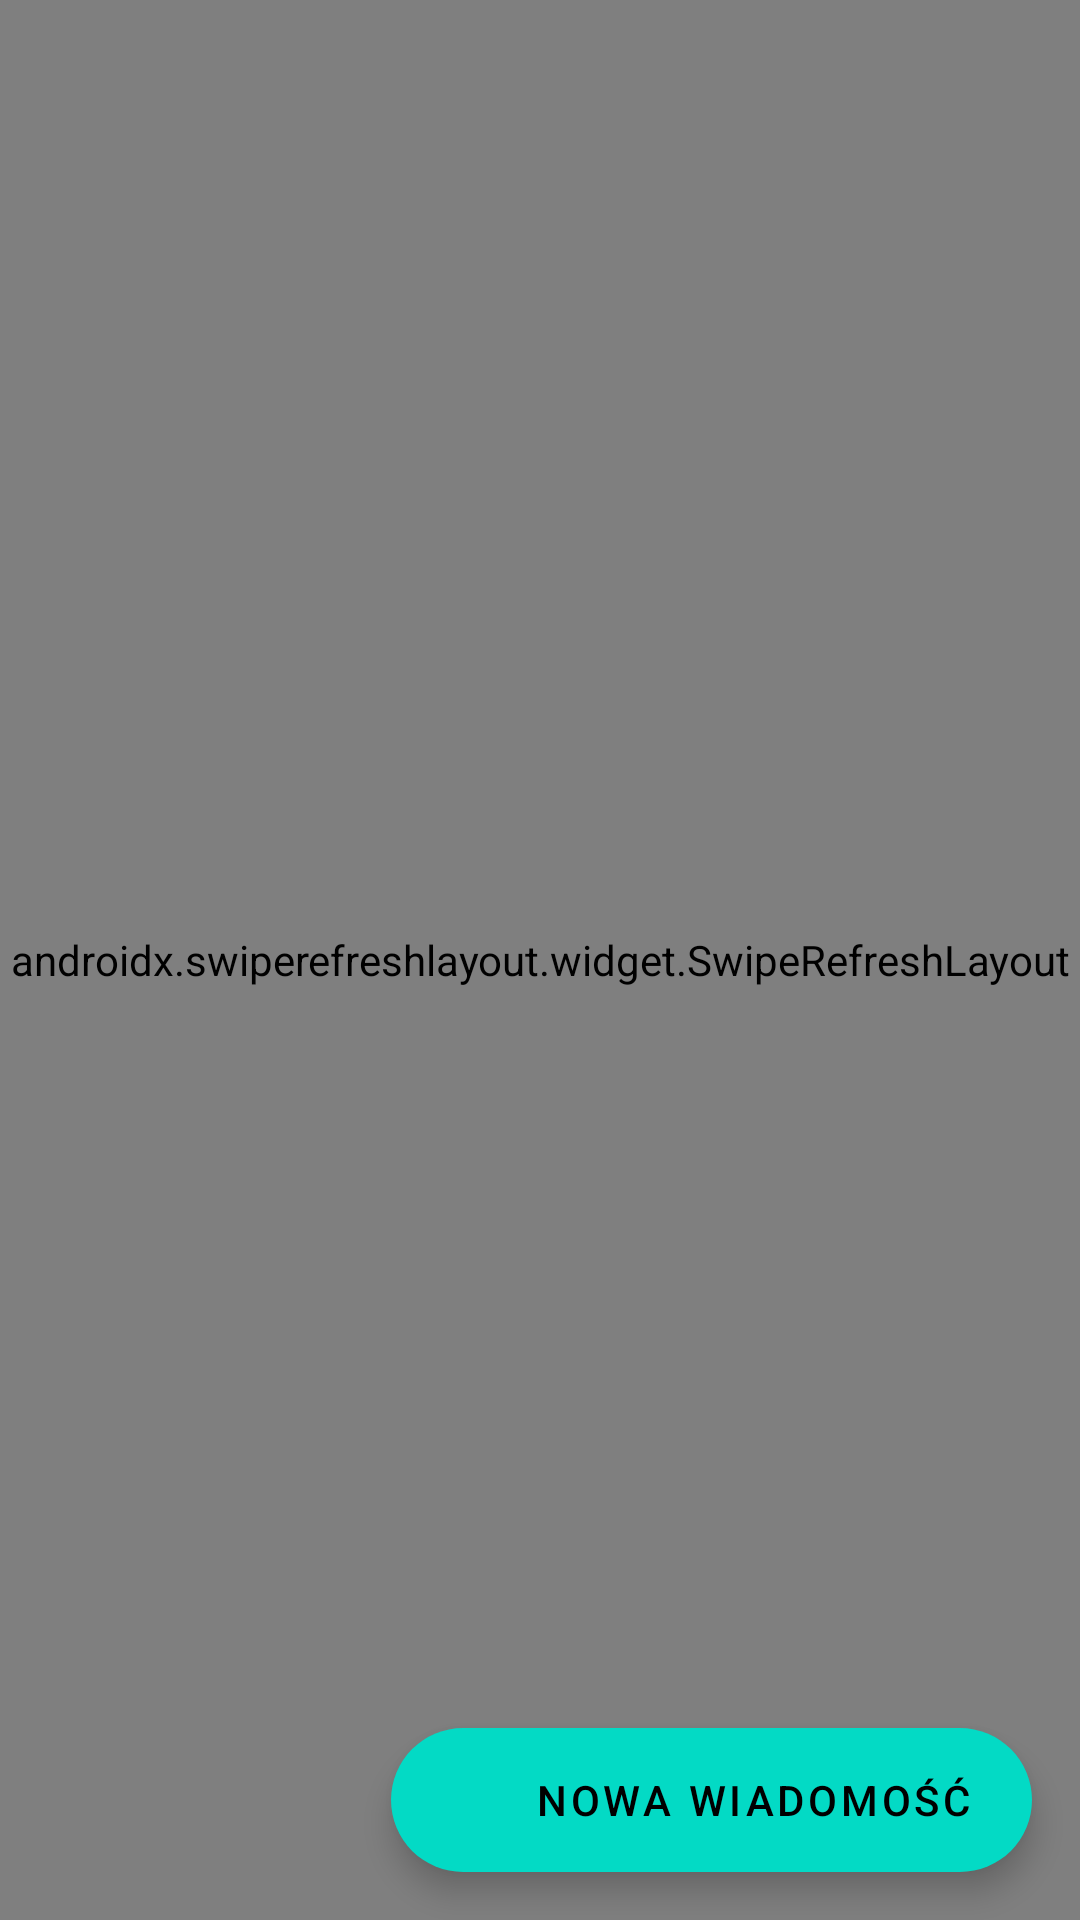

Produce the Android XML layout that renders to this screen, including the resource entries it uses.
<!-- AndroidManifest.xml: application theme AppTheme -->
<!-- res/layout/fragment_news_list.xml -->
<?xml version="1.0" encoding="utf-8"?>
<androidx.coordinatorlayout.widget.CoordinatorLayout xmlns:android="http://schemas.android.com/apk/res/android"
    xmlns:app="http://schemas.android.com/apk/res-auto"
    android:layout_width="match_parent"
    android:layout_height="match_parent">

    <androidx.swiperefreshlayout.widget.SwipeRefreshLayout
        android:id="@+id/fragment_news_list_swipe_refresh_layout"
        android:layout_width="match_parent"
        android:layout_height="match_parent">

        <androidx.recyclerview.widget.RecyclerView
            android:id="@+id/fragment_news_list_recycler_view"
            android:layout_width="match_parent"
            android:layout_height="match_parent"
            android:orientation="vertical"
            app:layoutManager="androidx.recyclerview.widget.LinearLayoutManager" />

    </androidx.swiperefreshlayout.widget.SwipeRefreshLayout>

    <com.google.android.material.floatingactionbutton.ExtendedFloatingActionButton
        android:id="@+id/fragment_news_list_create_news_button"
        android:layout_width="wrap_content"
        android:layout_height="wrap_content"
        android:layout_gravity="bottom|end"
        android:layout_margin="16dp"
        android:text="@string/create_news"
        app:icon="@drawable/ic_add"
        app:iconTint="@color/brand_on_mint" />


</androidx.coordinatorlayout.widget.CoordinatorLayout>
<!-- resources referenced by this layout -->
<resources>
  <color name="brand_on_mint">#000000</color>
  <!-- drawable ic_add (drawable) -->
  <vector xmlns:android="http://schemas.android.com/apk/res/android"
      android:width="24dp"
      android:height="24dp"
      android:viewportWidth="24"
      android:viewportHeight="24">
    <path
        android:pathData="M19,13h-6v6h-2v-6H5v-2h6V5h2v6h6v2z"
        android:fillColor="@color/brand_on_primary"/>
  </vector>
  <string name="create_news">Nowa wiadomość</string>
  <style name="AppTheme" parent="Theme.MaterialComponents.DayNight.NoActionBar">
          
          <item name="colorPrimary">@color/brand_purple</item>
          <item name="colorPrimaryVariant">@color/brand_purple_dark</item>
          <item name="colorOnPrimary">@color/brand_purple_dark</item>
          <item name="colorSecondary">@color/brand_mint</item>
          <item name="colorSecondaryVariant">@color/brand_mint_dark</item>
          <item name="colorOnSecondary">@color/brand_on_mint</item>
          <item name="android:colorBackground">@color/color_background</item>
          <item name="colorOnBackground">@color/color_on_background</item>
          <item name="colorSurface">@color/color_surface</item>
          <item name="colorOnSurface">@color/color_on_surface</item>
          <item name="colorError">@color/color_error</item>
          <item name="colorOnError">@color/color_on_error</item>
  
          <item name="toolbarStyle">@style/Widget.App.Toolbar</item>
          <item name="materialCardViewStyle">@style/Widget.MaterialComponents.CardView.Custom</item>
      </style>
  <color name="brand_on_primary">#000000</color>
  <color name="brand_purple">#6200EE</color>
  <color name="brand_purple_dark">#3700B3</color>
  <color name="brand_mint">#03DAC5</color>
  <color name="brand_mint_dark">#018786</color>
  <color name="color_background">#FAFAFA</color>
  <color name="color_on_background">#000000</color>
  <color name="color_surface">#FFFFFF</color>
  <color name="color_on_surface">#000000</color>
  <color name="color_error">#E00B32</color>
  <color name="color_on_error">#F7F7F2</color>
  <style name="Widget.App.Toolbar" parent="Widget.MaterialComponents.Toolbar.Primary">
          <item name="materialThemeOverlay">@style/ThemeOverlay.App.Toolbar</item>
          <item name="android:fitsSystemWindows">true</item>
      </style>
  <style name="Widget.MaterialComponents.CardView.Custom" parent="Widget.MaterialComponents.CardView">
          <item name="cardElevation">8dp</item>
      </style>
  <style name="ThemeOverlay.App.Toolbar" parent="">
          <item name="colorPrimary">@color/brand_purple</item>
          <item name="colorPrimaryVariant">@color/brand_purple_dark</item>
          <item name="colorOnPrimary">@color/brand_on_purple</item>
          <item name="colorControlNormal">@color/brand_on_purple</item>
      </style>
  <color name="brand_on_purple">#FFFFFF</color>
</resources>
